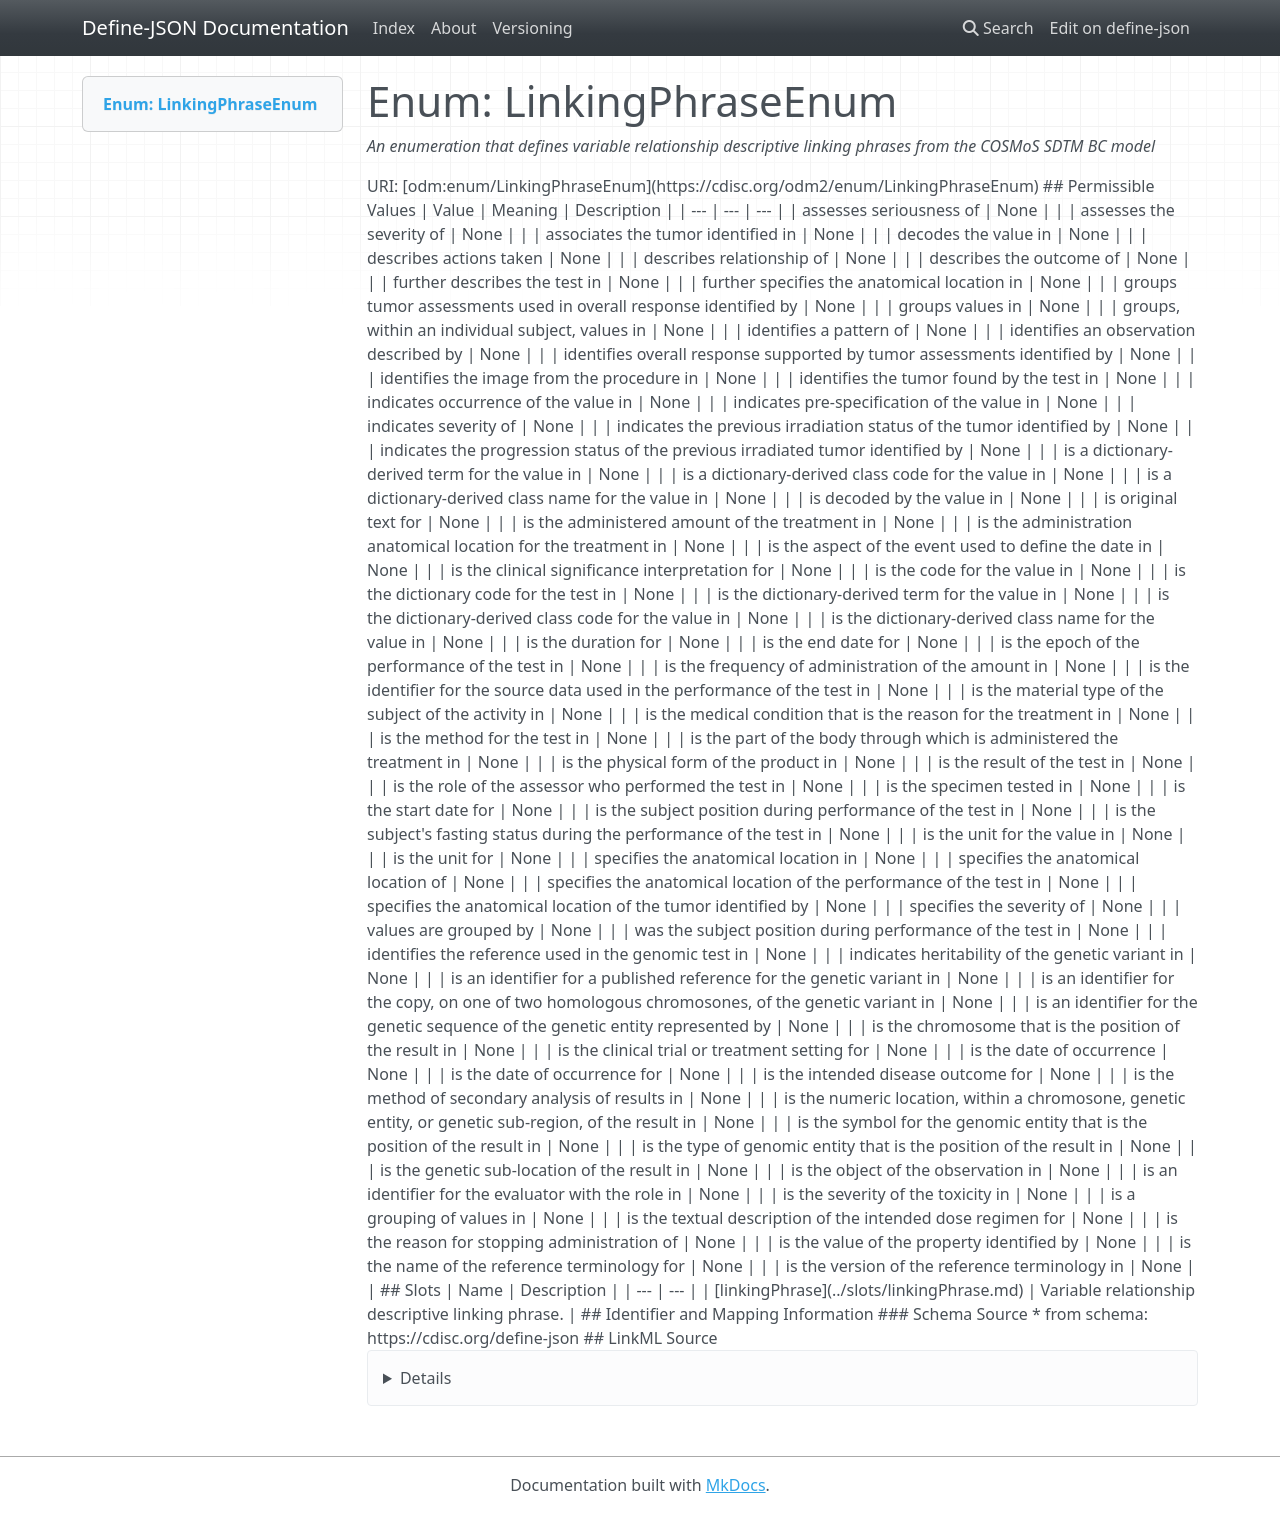

repository: TeMeta/define-json · page: enums/LinkingPhraseEnum/index.html · generator: mkdocs

# Enum: LinkingPhraseEnum 




_An enumeration that defines variable relationship descriptive linking phrases from the COSMoS SDTM BC model_



URI: [odm:enum/LinkingPhraseEnum](https://cdisc.org/odm2/enum/LinkingPhraseEnum)

## Permissible Values

| Value | Meaning | Description |
| --- | --- | --- |
| assesses seriousness of | None |  |
| assesses the severity of | None |  |
| associates the tumor identified in | None |  |
| decodes the value in | None |  |
| describes actions taken | None |  |
| describes relationship of | None |  |
| describes the outcome of | None |  |
| further describes the test in | None |  |
| further specifies the anatomical location in | None |  |
| groups tumor assessments used in overall response identified by | None |  |
| groups values in | None |  |
| groups, within an individual subject, values in | None |  |
| identifies a pattern of | None |  |
| identifies an observation described by | None |  |
| identifies overall response supported by tumor assessments identified by | None |  |
| identifies the image from the procedure in | None |  |
| identifies the tumor found by the test in | None |  |
| indicates occurrence of the value in | None |  |
| indicates pre-specification of the value in | None |  |
| indicates severity of | None |  |
| indicates the previous irradiation status of the tumor identified by | None |  |
| indicates the progression status of the previous irradiated tumor identified by | None |  |
| is a dictionary-derived term for the value in | None |  |
| is a dictionary-derived class code for the value in | None |  |
| is a dictionary-derived class name for the value in | None |  |
| is decoded by the value in | None |  |
| is original text for | None |  |
| is the administered amount of the treatment in | None |  |
| is the administration anatomical location for the treatment in | None |  |
| is the aspect of the event used to define the date in | None |  |
| is the clinical significance interpretation for | None |  |
| is the code for the value in | None |  |
| is the dictionary code for the test in | None |  |
| is the dictionary-derived term for the value in | None |  |
| is the dictionary-derived class code for the value in | None |  |
| is the dictionary-derived class name for the value in | None |  |
| is the duration for | None |  |
| is the end date for | None |  |
| is the epoch of the performance of the test in | None |  |
| is the frequency of administration of the amount in | None |  |
| is the identifier for the source data used in the performance of the test in | None |  |
| is the material type of the subject of the activity in | None |  |
| is the medical condition that is the reason for the treatment in | None |  |
| is the method for the test in | None |  |
| is the part of the body through which is administered the treatment in | None |  |
| is the physical form of the product in | None |  |
| is the result of the test in | None |  |
| is the role of the assessor who performed the test in | None |  |
| is the specimen tested in | None |  |
| is the start date for | None |  |
| is the subject position during performance of the test in | None |  |
| is the subject's fasting status during the performance of the test in | None |  |
| is the unit for the value in | None |  |
| is the unit for | None |  |
| specifies the anatomical location in | None |  |
| specifies the anatomical location of | None |  |
| specifies the anatomical location of the performance of the test in | None |  |
| specifies the anatomical location of the tumor identified by | None |  |
| specifies the severity of | None |  |
| values are grouped by | None |  |
| was the subject position during performance of the test in | None |  |
| identifies the reference used in the genomic test in | None |  |
| indicates heritability of the genetic variant in | None |  |
| is an identifier for a published reference for the genetic variant in | None |  |
| is an identifier for the copy, on one of two homologous chromosones, of the genetic variant in | None |  |
| is an identifier for the genetic sequence of the genetic entity represented by | None |  |
| is the chromosome that is the position of the result in | None |  |
| is the clinical trial or treatment setting for | None |  |
| is the date of occurrence | None |  |
| is the date of occurrence for | None |  |
| is the intended disease outcome for | None |  |
| is the method of secondary analysis of results in | None |  |
| is the numeric location, within a chromosone, genetic entity, or genetic sub-region, of the result in | None |  |
| is the symbol for the genomic entity that is the position of the result in | None |  |
| is the type of genomic entity that is the position of the result in | None |  |
| is the genetic sub-location of the result in | None |  |
| is the object of the observation in | None |  |
| is an identifier for the evaluator with the role in | None |  |
| is the severity of the toxicity in | None |  |
| is a grouping of values in | None |  |
| is the textual description of the intended dose regimen for | None |  |
| is the reason for stopping administration of | None |  |
| is the value of the property identified by | None |  |
| is the name of the reference terminology for | None |  |
| is the version of the reference terminology in | None |  |




## Slots

| Name | Description |
| ---  | --- |
| [linkingPhrase](../slots/linkingPhrase.md) | Variable relationship descriptive linking phrase. |





## Identifier and Mapping Information






### Schema Source


* from schema: https://cdisc.org/define-json






## LinkML Source

<details>
```yaml
name: LinkingPhraseEnum
description: An enumeration that defines variable relationship descriptive linking
  phrases from the COSMoS SDTM BC model
from_schema: https://cdisc.org/define-json
rank: 1000
permissible_values:
  assesses seriousness of:
    text: assesses seriousness of
  assesses the severity of:
    text: assesses the severity of
  associates the tumor identified in:
    text: associates the tumor identified in
  decodes the value in:
    text: decodes the value in
  describes actions taken:
    text: describes actions taken
  describes relationship of:
    text: describes relationship of
  describes the outcome of:
    text: describes the outcome of
  further describes the test in:
    text: further describes the test in
  further specifies the anatomical location in:
    text: further specifies the anatomical location in
  groups tumor assessments used in overall response identified by:
    text: groups tumor assessments used in overall response identified by
  groups values in:
    text: groups values in
  groups, within an individual subject, values in:
    text: groups, within an individual subject, values in
  identifies a pattern of:
    text: identifies a pattern of
  identifies an observation described by:
    text: identifies an observation described by
  identifies overall response supported by tumor assessments identified by:
    text: identifies overall response supported by tumor assessments identified by
  identifies the image from the procedure in:
    text: identifies the image from the procedure in
  identifies the tumor found by the test in:
    text: identifies the tumor found by the test in
  indicates occurrence of the value in:
    text: indicates occurrence of the value in
  indicates pre-specification of the value in:
    text: indicates pre-specification of the value in
  indicates severity of:
    text: indicates severity of
  indicates the previous irradiation status of the tumor identified by:
    text: indicates the previous irradiation status of the tumor identified by
  indicates the progression status of the previous irradiated tumor identified by:
    text: indicates the progression status of the previous irradiated tumor identified
      by
  is a dictionary-derived term for the value in:
    text: is a dictionary-derived term for the value in
  is a dictionary-derived class code for the value in:
    text: is a dictionary-derived class code for the value in
  is a dictionary-derived class name for the value in:
    text: is a dictionary-derived class name for the value in
  is decoded by the value in:
    text: is decoded by the value in
  is original text for:
    text: is original text for
  is the administered amount of the treatment in:
    text: is the administered amount of the treatment in
  is the administration anatomical location for the treatment in:
    text: is the administration anatomical location for the treatment in
  is the aspect of the event used to define the date in:
    text: is the aspect of the event used to define the date in
  is the clinical significance interpretation for:
    text: is the clinical significance interpretation for
  is the code for the value in:
    text: is the code for the value in
  is the dictionary code for the test in:
    text: is the dictionary code for the test in
  is the dictionary-derived term for the value in:
    text: is the dictionary-derived term for the value in
  is the dictionary-derived class code for the value in:
    text: is the dictionary-derived class code for the value in
  is the dictionary-derived class name for the value in:
    text: is the dictionary-derived class name for the value in
  is the duration for:
    text: is the duration for
  is the end date for:
    text: is the end date for
  is the epoch of the performance of the test in:
    text: is the epoch of the performance of the test in
  is the frequency of administration of the amount in:
    text: is the frequency of administration of the amount in
  is the identifier for the source data used in the performance of the test in:
    text: is the identifier for the source data used in the performance of the test
      in
  is the material type of the subject of the activity in:
    text: is the material type of the subject of the activity in
  is the medical condition that is the reason for the treatment in:
    text: is the medical condition that is the reason for the treatment in
  is the method for the test in:
    text: is the method for the test in
  is the part of the body through which is administered the treatment in:
    text: is the part of the body through which is administered the treatment in
  is the physical form of the product in:
    text: is the physical form of the product in
  is the result of the test in:
    text: is the result of the test in
  is the role of the assessor who performed the test in:
    text: is the role of the assessor who performed the test in
  is the specimen tested in:
    text: is the specimen tested in
  is the start date for:
    text: is the start date for
  is the subject position during performance of the test in:
    text: is the subject position during performance of the test in
  is the subject's fasting status during the performance of the test in:
    text: is the subject's fasting status during the performance of the test in
  is the unit for the value in:
    text: is the unit for the value in
  is the unit for:
    text: is the unit for
  specifies the anatomical location in:
    text: specifies the anatomical location in
  specifies the anatomical location of:
    text: specifies the anatomical location of
  specifies the anatomical location of the performance of the test in:
    text: specifies the anatomical location of the performance of the test in
  specifies the anatomical location of the tumor identified by:
    text: specifies the anatomical location of the tumor identified by
  specifies the severity of:
    text: specifies the severity of
  values are grouped by:
    text: values are grouped by
  was the subject position during performance of the test in:
    text: was the subject position during performance of the test in
  identifies the reference used in the genomic test in:
    text: identifies the reference used in the genomic test in
  indicates heritability of the genetic variant in:
    text: indicates heritability of the genetic variant in
  is an identifier for a published reference for the genetic variant in:
    text: is an identifier for a published reference for the genetic variant in
  is an identifier for the copy, on one of two homologous chromosones, of the genetic variant in:
    text: is an identifier for the copy, on one of two homologous chromosones, of
      the genetic variant in
  is an identifier for the genetic sequence of the genetic entity represented by:
    text: is an identifier for the genetic sequence of the genetic entity represented
      by
  is the chromosome that is the position of the result in:
    text: is the chromosome that is the position of the result in
  is the clinical trial or treatment setting for:
    text: is the clinical trial or treatment setting for
  is the date of occurrence:
    text: is the date of occurrence
  is the date of occurrence for:
    text: is the date of occurrence for
  is the intended disease outcome for:
    text: is the intended disease outcome for
  is the method of secondary analysis of results in:
    text: is the method of secondary analysis of results in
  is the numeric location, within a chromosone, genetic entity, or genetic sub-region, of the result in:
    text: is the numeric location, within a chromosone, genetic entity, or genetic
      sub-region, of the result in
  is the symbol for the genomic entity that is the position of the result in:
    text: is the symbol for the genomic entity that is the position of the result
      in
  is the type of genomic entity that is the position of the result in:
    text: is the type of genomic entity that is the position of the result in
  is the genetic sub-location of the result in:
    text: is the genetic sub-location of the result in
  is the object of the observation in:
    text: is the object of the observation in
  is an identifier for the evaluator with the role in:
    text: is an identifier for the evaluator with the role in
  is the severity of the toxicity in:
    text: is the severity of the toxicity in
  is a grouping of values in:
    text: is a grouping of values in
  is the textual description of the intended dose regimen for:
    text: is the textual description of the intended dose regimen for
  is the reason for stopping administration of:
    text: is the reason for stopping administration of
  is the value of the property identified by:
    text: is the value of the property identified by
  is the name of the reference terminology for:
    text: is the name of the reference terminology for
  is the version of the reference terminology in:
    text: is the version of the reference terminology in

```
</details>
